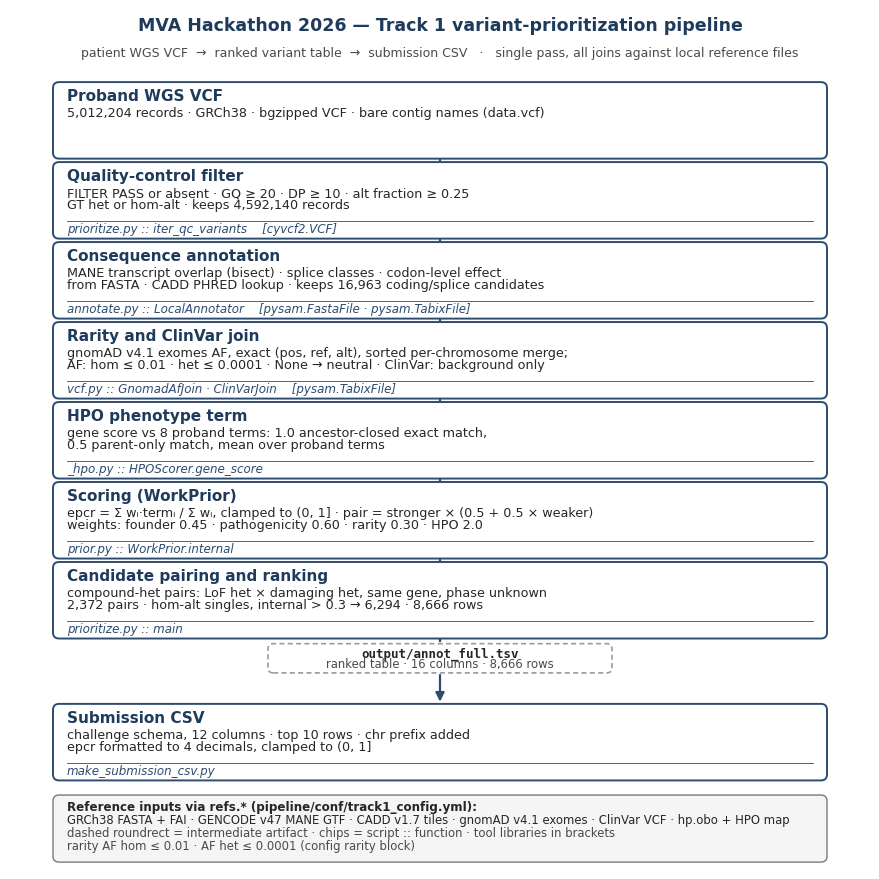

Reproduce this figure in Python. (Note: this script raises an exception after producing the figure.)
#!/usr/bin/env python3
"""Generate F_pipeline_overview.png — Track 1 pipeline overview diagram.

Layout rules (print legibility is the contract):
- single centered column of stage boxes; no side panels (their content was
  already carried inside the stage bodies)
- canvas 8.6 in wide, so a label at F points prints at F x 176/(25.4x8.6) pt
  on A4 portrait: body 9.3 pt -> ~7.5 pt, smallest text 8.8 pt -> ~7.1 pt
- every drawn text is measured against its container after draw; any escape
  aborts before savefig (self-gate)
All numbers come from REPORT.md / track1_config.yml (see figures appendix of
docs/TECHNICAL_DOCUMENTATION.md).
"""
from __future__ import annotations

import os

import matplotlib

matplotlib.use("Agg")

import matplotlib.pyplot as plt  # noqa: E402
from matplotlib.patches import FancyArrowPatch, FancyBboxPatch  # noqa: E402

# palette: white stages, navy ruling, neutral gray artifact — structure
# (solid flow arrows, dashed artifact outline, chip bands), not color, encodes roles
STAGE_FILL, STAGE_EDGE, STAGE_HEAD = "#FFFFFF", "#2F4B6E", "#1F3B5C"
ART_FILL, ART_EDGE = "#FFFFFF", "#9A9A9A"
CHIP_FILL, CHIP_EDGE = "#EFF3F7", "#2F4B6E"
BODY = "#262626"
MUTED = "#4A4A4A"

W, H = 100.0, 100.0
FIG_W_IN, FIG_H_IN = 8.6, 8.6
X0, X1 = 5.0, 95.0
BOXH = 8.9
ROW = [91.5, 82.2, 72.9, 63.6, 54.3, 45.0, 35.7, 19.2]  # y-top per stage
CHIP_Y0, CHIP_H = 0.55, 1.30
CHIP_BODY_FLOOR = 2.25
ART_X0, ART_X1 = 30.0, 70.0
ART_TOP, ART_H = 26.2, 3.4
FOOT_Y0, FOOT_Y1 = 0.8, 8.6

_GATE = []
GATE_MARGIN = 0.2


def _gate(text, box, name):
    _GATE.append((text, box, name))


def run_gate(fig, ax):
    """Measure every registered text; SystemExit(1) on any overflow."""
    fig.canvas.draw()
    r = fig.canvas.get_renderer()
    inv = ax.transData.inverted()
    bad = []
    for text, (x0, y0, x1, y1), name in _GATE:
        bb = text.get_window_extent(renderer=r)
        (u0, v0), (u1, v1) = inv.transform([(bb.x0, bb.y0), (bb.x1, bb.y1)])
        if (u0 < x0 - GATE_MARGIN or u1 > x1 + GATE_MARGIN
                or v0 < y0 - GATE_MARGIN or v1 > y1 + GATE_MARGIN):
            bad.append((name, round(u0, 2), round(u1, 2), x0, x1))
    if bad:
        raise SystemExit(f"GATE FAIL: {bad}")
    print(f"GATE OK: {len(_GATE)} text artists within their boxes "
          f"(margin {GATE_MARGIN})")


def stage_box(ax, i, title, lines, chip=None):
    t, b = ROW[i], ROW[i] - BOXH
    ax.add_patch(FancyBboxPatch(
        (X0, b), X1 - X0, BOXH, boxstyle="round,pad=0,rounding_size=0.7",
        facecolor=STAGE_FILL, edgecolor=STAGE_EDGE, lw=1.4, zorder=2))
    tt = ax.text(X0 + 1.6, t - 1.55, title, ha="left", va="center",
                 fontsize=11.0, fontweight="bold", color=STAGE_HEAD, zorder=3)
    _gate(tt, (X0, b, X1, t), f"stage {i} title")
    by = t - 3.55
    for k, ln in enumerate(lines):
        bt = ax.text(X0 + 1.6, by - 1.35 * k, ln, ha="left", va="center",
                     fontsize=9.2, color=BODY, zorder=3)
        _gate(bt, (X0, b + CHIP_BODY_FLOOR, X1, t), f"stage {i} body {k}")
    if chip:
        cy = b + CHIP_Y0
        ct = ax.text(X0 + 1.6, cy + CHIP_H / 2, chip, ha="left", va="center",
                     fontsize=8.6, style="italic", color=STAGE_EDGE, zorder=3)
        _gate(ct, (X0, b, X1, b + CHIP_BODY_FLOOR + 0.2), f"stage {i} chip")
        ax.plot([X0 + 1.6, X1 - 1.6], [b + CHIP_BODY_FLOOR - 0.25] * 2,
                color=CHIP_EDGE, lw=0.6, zorder=2)


def flow_arrow(ax, y_from, y_to):
    ax.add_patch(FancyArrowPatch((50, y_from), (50, y_to),
                                 arrowstyle="-|>", mutation_scale=13, lw=1.6,
                                 color=STAGE_EDGE, shrinkA=0, shrinkB=0,
                                 zorder=1))


def main() -> None:
    matplotlib.rcParams.update({
        "font.family": "DejaVu Sans",
        "figure.dpi": 150,
        "savefig.dpi": 150,
    })
    fig = plt.figure(figsize=(FIG_W_IN, FIG_H_IN))
    ax = fig.add_axes([0, 0, 1, 1])
    ax.set_xlim(0, W)
    ax.set_ylim(0, H)
    ax.axis("off")
    canvas_box = (0.0, 0.0, W, H)

    tt = ax.text(W / 2, 98.1,
                 "MVA Hackathon 2026 — Track 1 variant-prioritization pipeline",
                 ha="center", va="center", fontsize=12.5, fontweight="bold",
                 color=STAGE_HEAD)
    _gate(tt, canvas_box, "figure title")
    sub = ax.text(W / 2, 94.9,
                  "patient WGS VCF  →  ranked variant table  →  submission CSV   ·   "
                  "single pass, all joins against local reference files",
                  ha="center", va="center", fontsize=9.0, color=MUTED)
    _gate(sub, canvas_box, "figure subtitle")

    stages = [
        ("Proband WGS VCF",
         ["5,012,204 records · GRCh38 · bgzipped VCF · bare contig names (data.vcf)"],
         None),
        ("Quality-control filter",
         ["FILTER PASS or absent · GQ ≥ 20 · DP ≥ 10 · alt fraction ≥ 0.25",
          "GT het or hom-alt · keeps 4,592,140 records"],
         "prioritize.py :: iter_qc_variants    [cyvcf2.VCF]"),
        ("Consequence annotation",
         ["MANE transcript overlap (bisect) · splice classes · codon-level effect",
          "from FASTA · CADD PHRED lookup · keeps 16,963 coding/splice candidates"],
         "annotate.py :: LocalAnnotator    [pysam.FastaFile · pysam.TabixFile]"),
        ("Rarity and ClinVar join",
         ["gnomAD v4.1 exomes AF, exact (pos, ref, alt), sorted per-chromosome merge;",
          "AF: hom ≤ 0.01 · het ≤ 0.0001 · None → neutral · ClinVar: background only"],
         "vcf.py :: GnomadAfJoin · ClinVarJoin    [pysam.TabixFile]"),
        ("HPO phenotype term",
         ["gene score vs 8 proband terms: 1.0 ancestor-closed exact match,",
          "0.5 parent-only match, mean over proband terms"],
         "_hpo.py :: HPOScorer.gene_score"),
        ("Scoring (WorkPrior)",
         ["epcr = Σ wᵢ·termᵢ / Σ wᵢ, clamped to (0, 1] · pair = stronger × (0.5 + 0.5 × weaker)",
          "weights: founder 0.45 · pathogenicity 0.60 · rarity 0.30 · HPO 2.0"],
         "prior.py :: WorkPrior.internal"),
        ("Candidate pairing and ranking",
         ["compound-het pairs: LoF het × damaging het, same gene, phase unknown",
          "2,372 pairs · hom-alt singles, internal > 0.3 → 6,294 · 8,666 rows"],
         "prioritize.py :: main"),
        ("Submission CSV",
         ["challenge schema, 12 columns · top 10 rows · chr prefix added",
          "epcr formatted to 4 decimals, clamped to (0, 1]"],
         "make_submission_csv.py"),
    ]
    for i, (title, lines, chip) in enumerate(stages):
        stage_box(ax, i, title, lines, chip)
    for i in range(6):
        flow_arrow(ax, ROW[i] - BOXH - 0.25, ROW[i + 1] + 0.25)

    # intermediate artifact on the flow line between ranking and CSV
    b6 = ROW[6] - BOXH
    ax.add_patch(FancyBboxPatch(
        (ART_X0, ART_TOP - ART_H), ART_X1 - ART_X0, ART_H,
        boxstyle="round,pad=0,rounding_size=0.6", facecolor=ART_FILL,
        edgecolor=ART_EDGE, lw=1.2, linestyle=(0, (3, 2)), zorder=2))
    at1 = ax.text((ART_X0 + ART_X1) / 2, ART_TOP - 1.15, "output/annot_full.tsv",
                  ha="center", va="center", fontsize=9.0, fontweight="bold",
                  color=BODY, family="monospace", zorder=3)
    _gate(at1, (ART_X0, ART_TOP - ART_H, ART_X1, ART_TOP), "artifact filename")
    at2 = ax.text((ART_X0 + ART_X1) / 2, ART_TOP - 2.35,
                  "ranked table · 16 columns · 8,666 rows",
                  ha="center", va="center", fontsize=8.4, color=MUTED, zorder=3)
    _gate(at2, (ART_X0, ART_TOP - ART_H, ART_X1, ART_TOP), "artifact subtitle")
    flow_arrow(ax, b6 - 0.25, ART_TOP + 0.25)
    flow_arrow(ax, ART_TOP - ART_H - 0.25, ROW[7] + 0.25)

    # footer: configuration + reference inputs (was the side panels)
    ax.add_patch(FancyBboxPatch(
        (X0, FOOT_Y0), X1 - X0, FOOT_Y1 - FOOT_Y0,
        boxstyle="round,pad=0,rounding_size=0.7", facecolor="#F5F5F5",
        edgecolor="#7A7A7A", lw=1.0, zorder=2))
    f0 = ax.text(X0 + 1.6, FOOT_Y1 - 1.35,
                 "Reference inputs via refs.* (pipeline/conf/track1_config.yml):",
                 ha="left", va="center", fontsize=8.6, fontweight="bold",
                 color=BODY, zorder=3)
    _gate(f0, (X0, FOOT_Y0, X1, FOOT_Y1), "footer head")
    f1 = ax.text(X0 + 1.6, FOOT_Y1 - 2.85,
                 "GRCh38 FASTA + FAI · GENCODE v47 MANE GTF · CADD v1.7 tiles · "
                 "gnomAD v4.1 exomes · ClinVar VCF · hp.obo + HPO map",
                 ha="left", va="center", fontsize=8.4, color=BODY, zorder=3)
    _gate(f1, (X0, FOOT_Y0, X1, FOOT_Y1), "footer refs")
    f2 = ax.text(X0 + 1.6, FOOT_Y1 - 4.35,
                 "dashed roundrect = intermediate artifact · chips = script :: function · "
                 "tool libraries in brackets",
                 ha="left", va="center", fontsize=8.4, color=MUTED, zorder=3)
    _gate(f2, (X0, FOOT_Y0, X1, FOOT_Y1), "footer legend")
    f3 = ax.text(X0 + 1.6, FOOT_Y1 - 5.85,
                 "rarity AF hom ≤ 0.01 · AF het ≤ 0.0001 (config rarity block)",
                 ha="left", va="center", fontsize=8.4, color=MUTED, zorder=3)
    _gate(f3, (X0, FOOT_Y0, X1, FOOT_Y1), "footer af")

    run_gate(fig, ax)

    out = os.path.join(os.path.dirname(os.path.abspath(__file__)),
                       "F_pipeline_overview.png")
    fig.savefig(out, dpi=220, facecolor="white")
    plt.close(fig)
    print(f"wrote {out}")


if __name__ == "__main__":
    main()
